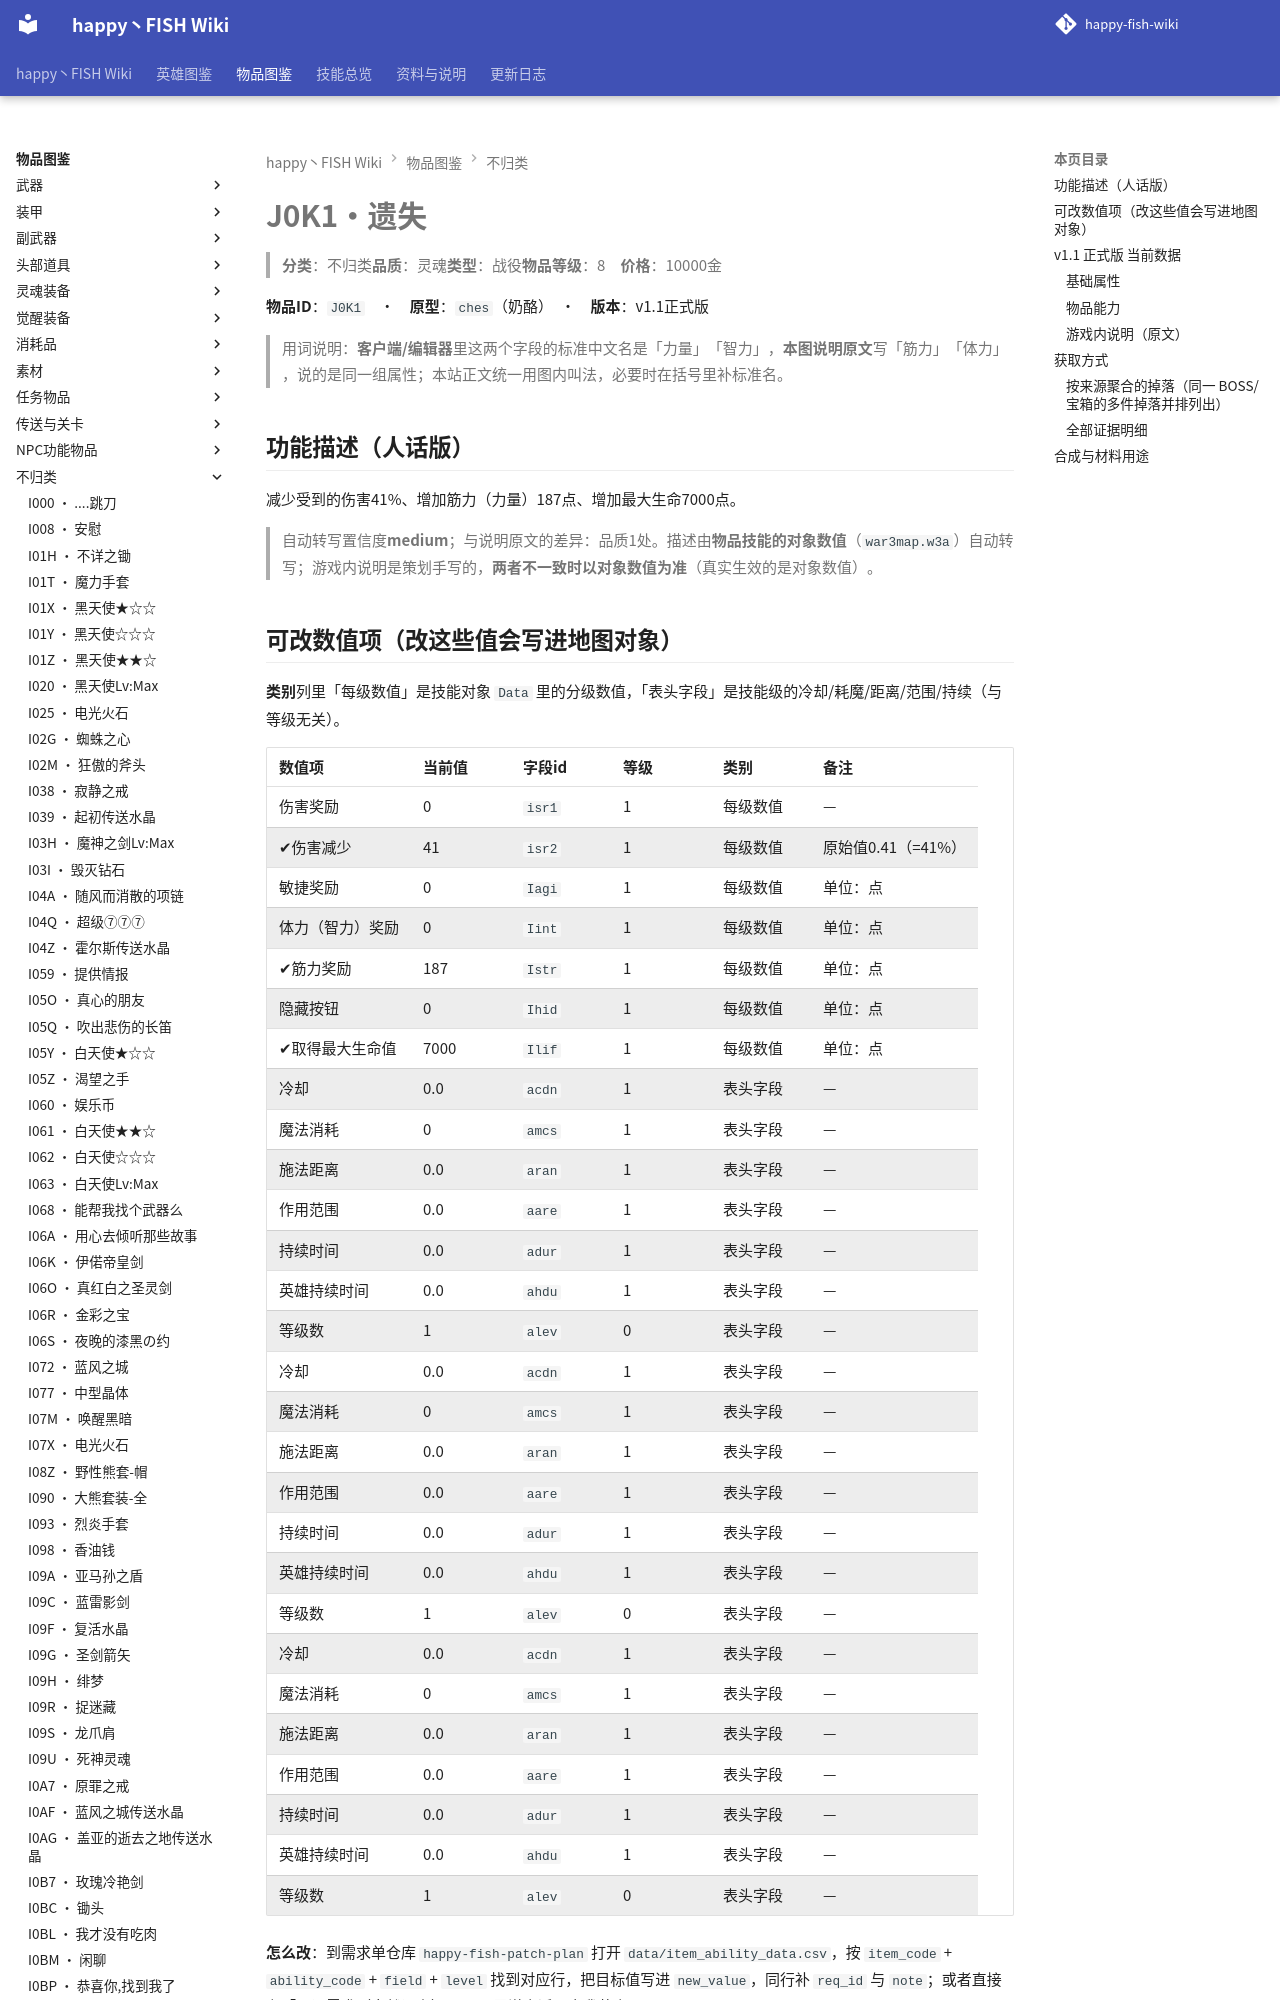

repository: slasher233/happy-fish-sao-wiki · page: items/不归类/J0K1_遗失/index.html · generator: mkdocs

# J0K1 · 遗失

> **分类**：不归类　**品质**：灵魂　**类型**：战役　**物品等级**：8　**价格**：10000 金

**物品 ID**：`J0K1`　·　**原型**：`ches`（奶酪）　·　**版本**：v1.1 正式版

> 用词说明：**客户端/编辑器**里这两个字段的标准中文名是「力量」「智力」，**本图说明原文**写「筋力」「体力」，说的是同一组属性；本站正文统一用图内叫法，必要时在括号里补标准名。

## 功能描述（人话版）

减少受到的伤害 41%、增加筋力（力量） 187 点、增加最大生命 7000 点。

> 自动转写置信度 **medium**；与说明原文的差异：品质 1 处。
> 描述由**物品技能的对象数值**（`war3map.w3a`）自动转写；游戏内说明是策划手写的，**两者不一致时以对象数值为准**（真实生效的是对象数值）。

## 可改数值项（改这些值会写进地图对象）

**类别**列里「每级数值」是技能对象 `Data` 里的分级数值，「表头字段」是技能级的冷却/耗魔/距离/范围/持续（与等级无关）。

| 数值项 | 当前值 | 字段 id | 等级 | 类别 | 备注 |
| --- | --- | --- | --- | --- | --- |
| 伤害奖励 | 0 | `isr1` | 1 | 每级数值 | — |
| ✔ 伤害减少 | 41 | `isr2` | 1 | 每级数值 | 原始值 0.41（= 41%） |
| 敏捷奖励 | 0 | `Iagi` | 1 | 每级数值 | 单位：点 |
| 体力（智力）奖励 | 0 | `Iint` | 1 | 每级数值 | 单位：点 |
| ✔ 筋力奖励 | 187 | `Istr` | 1 | 每级数值 | 单位：点 |
| 隐藏按钮 | 0 | `Ihid` | 1 | 每级数值 | 单位：点 |
| ✔ 取得最大生命值 | 7000 | `Ilif` | 1 | 每级数值 | 单位：点 |
| 冷却 | 0.0 | `acdn` | 1 | 表头字段 | — |
| 魔法消耗 | 0 | `amcs` | 1 | 表头字段 | — |
| 施法距离 | 0.0 | `aran` | 1 | 表头字段 | — |
| 作用范围 | 0.0 | `aare` | 1 | 表头字段 | — |
| 持续时间 | 0.0 | `adur` | 1 | 表头字段 | — |
| 英雄持续时间 | 0.0 | `ahdu` | 1 | 表头字段 | — |
| 等级数 | 1 | `alev` | 0 | 表头字段 | — |
| 冷却 | 0.0 | `acdn` | 1 | 表头字段 | — |
| 魔法消耗 | 0 | `amcs` | 1 | 表头字段 | — |
| 施法距离 | 0.0 | `aran` | 1 | 表头字段 | — |
| 作用范围 | 0.0 | `aare` | 1 | 表头字段 | — |
| 持续时间 | 0.0 | `adur` | 1 | 表头字段 | — |
| 英雄持续时间 | 0.0 | `ahdu` | 1 | 表头字段 | — |
| 等级数 | 1 | `alev` | 0 | 表头字段 | — |
| 冷却 | 0.0 | `acdn` | 1 | 表头字段 | — |
| 魔法消耗 | 0 | `amcs` | 1 | 表头字段 | — |
| 施法距离 | 0.0 | `aran` | 1 | 表头字段 | — |
| 作用范围 | 0.0 | `aare` | 1 | 表头字段 | — |
| 持续时间 | 0.0 | `adur` | 1 | 表头字段 | — |
| 英雄持续时间 | 0.0 | `ahdu` | 1 | 表头字段 | — |
| 等级数 | 1 | `alev` | 0 | 表头字段 | — |


**怎么改**：到需求单仓库 `happy-fish-patch-plan` 打开 `data/item_ability_data.csv`，按 `item_code` + `ability_code` + `field` + `level` 找到对应行，把目标值写进 `new_value`，同行补 `req_id` 与 `note`；或者直接在「口语需求（自然语言）」Issue 里说人话，由我落表。

> ✔ = 该数值在游戏内说明里出现过（说明与对象数值对得上）。标 `x100` 的百分比项：CSV 里的 `cur_value` 存的是**原始小数**（0.1 = 10%），`new_value` 也要填小数。

**热键**：`K`

> 🔒 **英雄专属**：仅 永远的鲜红幼月(`H00C`)、时崎狂三(`Nsjs`) 可以拾取，其他英雄拾取会被立即移除（`war3map.j:87210`）。

## v1.1 正式版 当前数据
